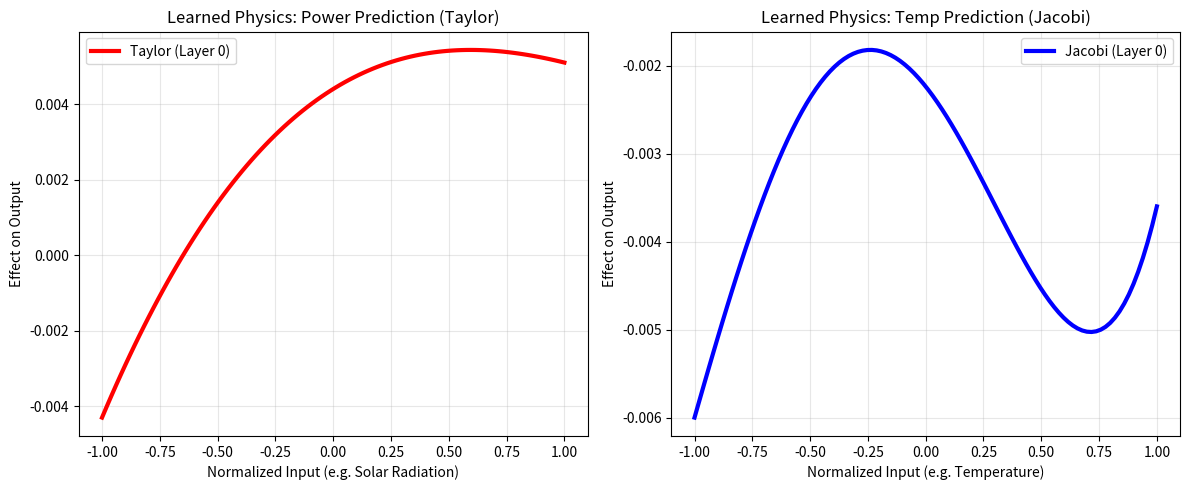

This figure's Python source:
# -*- coding: utf-8 -*-
import numpy as np
import matplotlib.pyplot as plt
from scipy.special import eval_legendre # Jacobiの近似として使用

# 先ほど抽出した係数（Layer 0）
taylor_coeffs = [0.0044, 0.0038, -0.0040, 0.0009]
jacobi_coeffs = [-0.0035, -0.0006, -0.0020, 0.0018, 0.0007]

# 入力範囲（正規化された -1 から 1）
x = np.linspace(-1, 1, 100)

# 数式の計算
y_taylor = sum(c * (x**i) for i, c in enumerate(taylor_coeffs))
y_jacobi = sum(c * eval_legendre(i, x) for i, c in enumerate(jacobi_coeffs))

# 描画設定
fig, ax = plt.subplots(1, 2, figsize=(12, 5))

# Taylor (Power担当)
ax[0].plot(x, y_taylor, label='Taylor (Layer 0)', color='red', lw=3)
ax[0].set_title("Learned Physics: Power Prediction (Taylor)")
ax[0].set_xlabel("Normalized Input (e.g. Solar Radiation)")
ax[0].set_ylabel("Effect on Output")
ax[0].grid(True, alpha=0.3)
ax[0].legend()

# Jacobi (Temp担当)
ax[1].plot(x, y_jacobi, label='Jacobi (Layer 0)', color='blue', lw=3)
ax[1].set_title("Learned Physics: Temp Prediction (Jacobi)")
ax[1].set_xlabel("Normalized Input (e.g. Temperature)")
ax[1].set_ylabel("Effect on Output")
ax[1].grid(True, alpha=0.3)
ax[1].legend()

plt.tight_layout()
plt.savefig("kan_learned_curves.png", dpi=300)
print("【成功】グラフを保存しました: kan_learned_curves.png")
plt.show()
